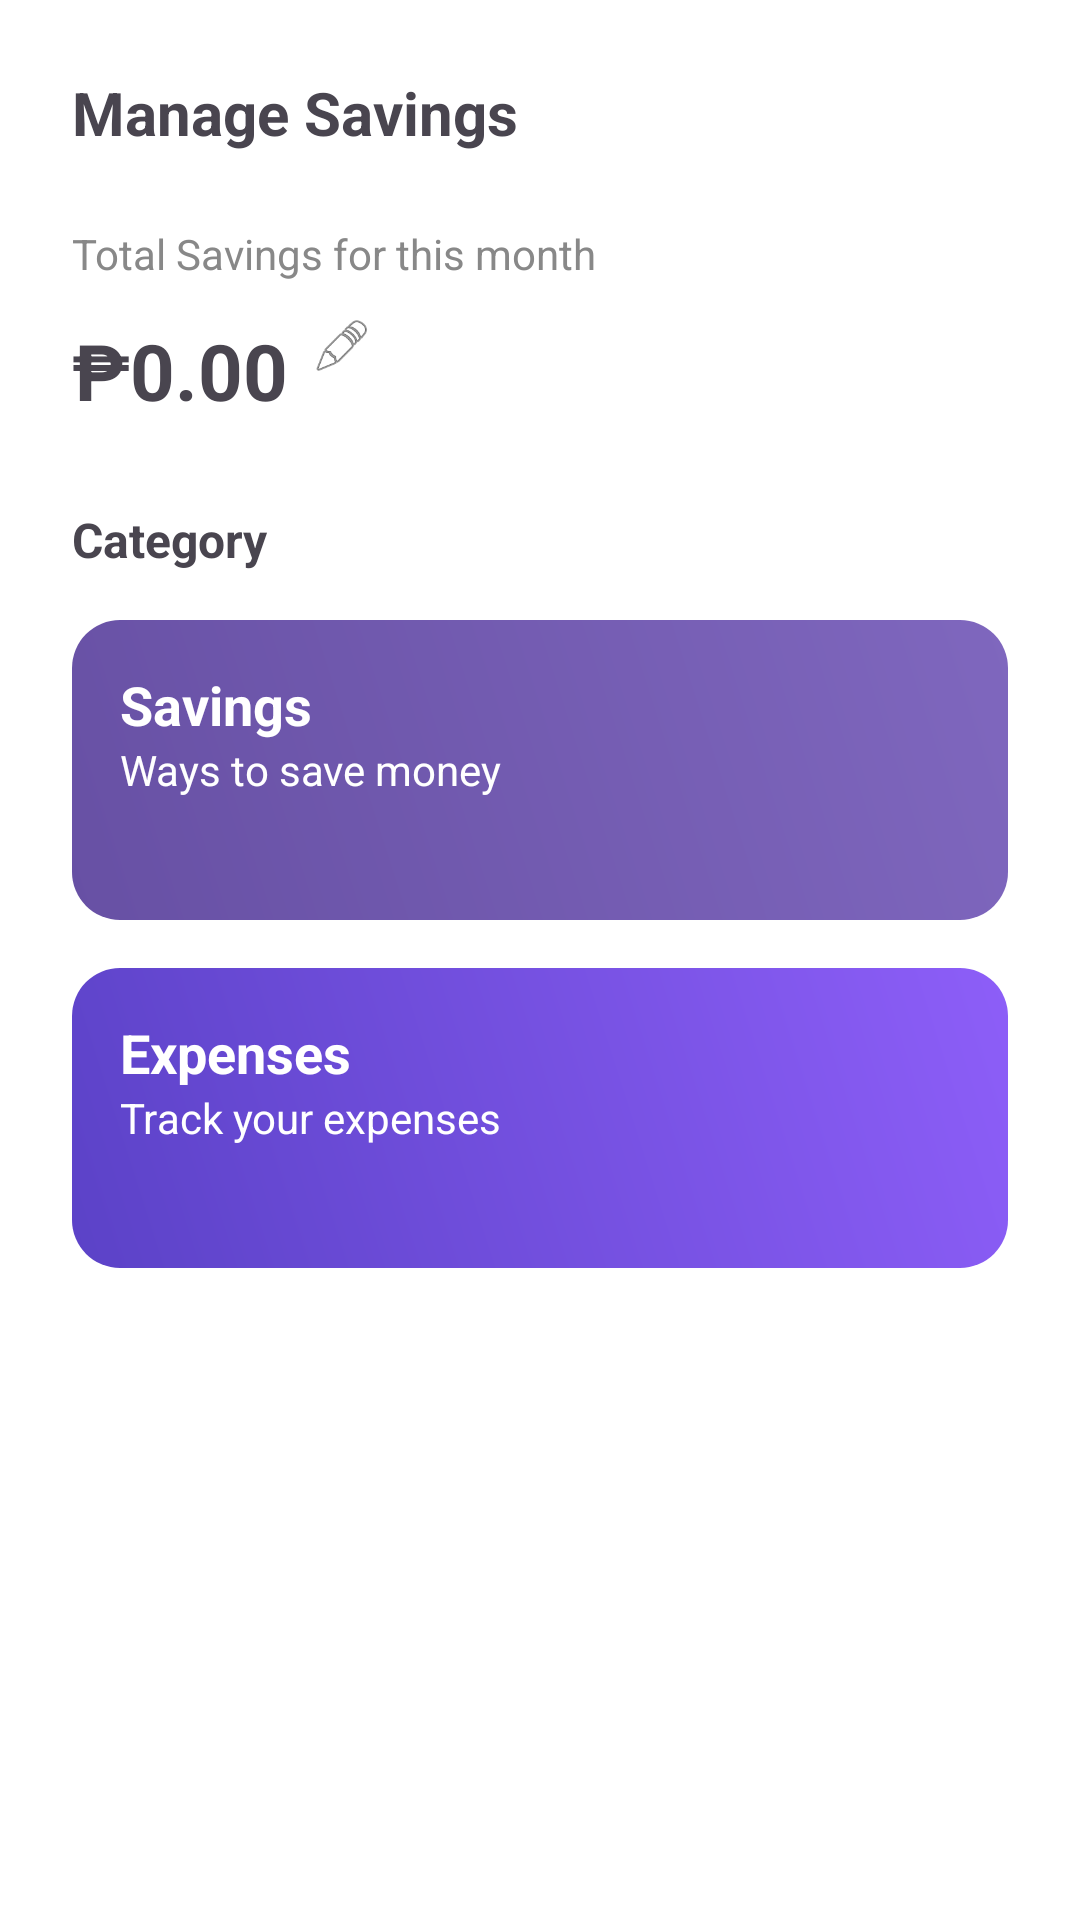

The Android layout XML behind this screen, and the referenced resources:
<!-- AndroidManifest.xml: application theme Theme.CoinCrateProject -->
<!-- res/layout/manage_savings_page.xml -->
<?xml version="1.0" encoding="utf-8"?>
<LinearLayout xmlns:android="http://schemas.android.com/apk/res/android"
    xmlns:tools="http://schemas.android.com/tools"
    android:id="@+id/manageRoot"
    android:layout_width="match_parent"
    android:layout_height="match_parent"
    android:orientation="vertical"
    android:background="@android:color/white"
    android:padding="24dp"
    tools:context=".ManageActivity">

    
    <TextView
        android:id="@+id/tvManageTitle"
        android:layout_width="wrap_content"
        android:layout_height="wrap_content"
        android:text="Manage Savings"
        android:textStyle="bold"
        android:textSize="20sp" />

    
    <TextView
        android:id="@+id/tvTotalLabel"
        android:layout_width="wrap_content"
        android:layout_height="wrap_content"
        android:text="Total Savings for this month"
        android:textSize="14sp"
        android:textColor="#888888"
        android:layout_marginTop="24dp" />

    <LinearLayout
        android:id="@+id/totalSavingsContainer"
        android:layout_width="wrap_content"
        android:layout_height="wrap_content"
        android:orientation="horizontal"
        android:gravity="center_vertical">

        <TextView
            android:id="@+id/tvTotalSavings"
            android:layout_width="wrap_content"
            android:layout_height="wrap_content"
            android:text="₱0.00"
            android:textStyle="bold"
            android:textSize="26sp"
            android:layout_marginTop="8dp" />

        <ImageView
            android:id="@+id/btnEditBudget"
            android:layout_width="20dp"
            android:layout_height="20dp"
            android:layout_marginStart="8dp"
            android:src="@android:drawable/ic_menu_edit"
            android:contentDescription="Edit Savings" />
    </LinearLayout>

    
    <TextView
        android:id="@+id/tvCategory"
        android:layout_width="wrap_content"
        android:layout_height="wrap_content"
        android:text="Category"
        android:textSize="16sp"
        android:textStyle="bold"
        android:layout_marginTop="32dp" />

    
    <LinearLayout
        android:id="@+id/categoryContainer"
        android:layout_width="match_parent"
        android:layout_height="wrap_content"
        android:orientation="vertical"
        android:layout_marginTop="16dp">

        
        <LinearLayout
            android:id="@+id/btnSavings"
            android:layout_width="match_parent"
            android:layout_height="100dp"
            android:background="@drawable/bg_card_savings"
            android:orientation="vertical"
            android:padding="16dp"
            android:layout_marginBottom="16dp">

            <TextView
                android:layout_width="wrap_content"
                android:layout_height="wrap_content"
                android:text="Savings"
                android:textStyle="bold"
                android:textColor="@android:color/white"
                android:textSize="18sp" />

            <TextView
                android:layout_width="wrap_content"
                android:layout_height="wrap_content"
                android:text="Ways to save money"
                android:textColor="@android:color/white"
                android:textSize="14sp" />
        </LinearLayout>

        
        <LinearLayout
            android:id="@+id/btnExpenses"
            android:layout_width="match_parent"
            android:layout_height="100dp"
            android:background="@drawable/bg_card_expenses"
            android:orientation="vertical"
            android:padding="16dp">

            <TextView
                android:layout_width="wrap_content"
                android:layout_height="wrap_content"
                android:text="Expenses"
                android:textStyle="bold"
                android:textColor="@android:color/white"
                android:textSize="18sp" />

            <TextView
                android:layout_width="wrap_content"
                android:layout_height="wrap_content"
                android:text="Track your expenses"
                android:textColor="@android:color/white"
                android:textSize="14sp" />
        </LinearLayout>
    </LinearLayout>
</LinearLayout>
<!-- resources referenced by this layout -->
<resources>
  <!-- drawable bg_card_expenses (drawable) -->
  <?xml version="1.0" encoding="utf-8"?>
  <shape xmlns:android="http://schemas.android.com/apk/res/android"
      android:shape="rectangle">
      <gradient
          android:startColor="#5B42C7"
          android:endColor="#8D5EF8"
          android:angle="45" />
      <corners android:radius="16dp" />
  </shape>
  <!-- drawable bg_card_savings (drawable) -->
  <?xml version="1.0" encoding="utf-8"?>
  <shape xmlns:android="http://schemas.android.com/apk/res/android"
      android:shape="rectangle">
      <gradient
          android:startColor="#6750A4"
          android:endColor="#7F67BE"
          android:angle="45" />
      <corners android:radius="16dp" />
  </shape>
  <style name="Theme.CoinCrateProject" parent="Base.Theme.CoinCrateProject" />
  <style name="Base.Theme.CoinCrateProject" parent="Theme.Material3.DayNight.NoActionBar">
          
          
      </style>
</resources>
